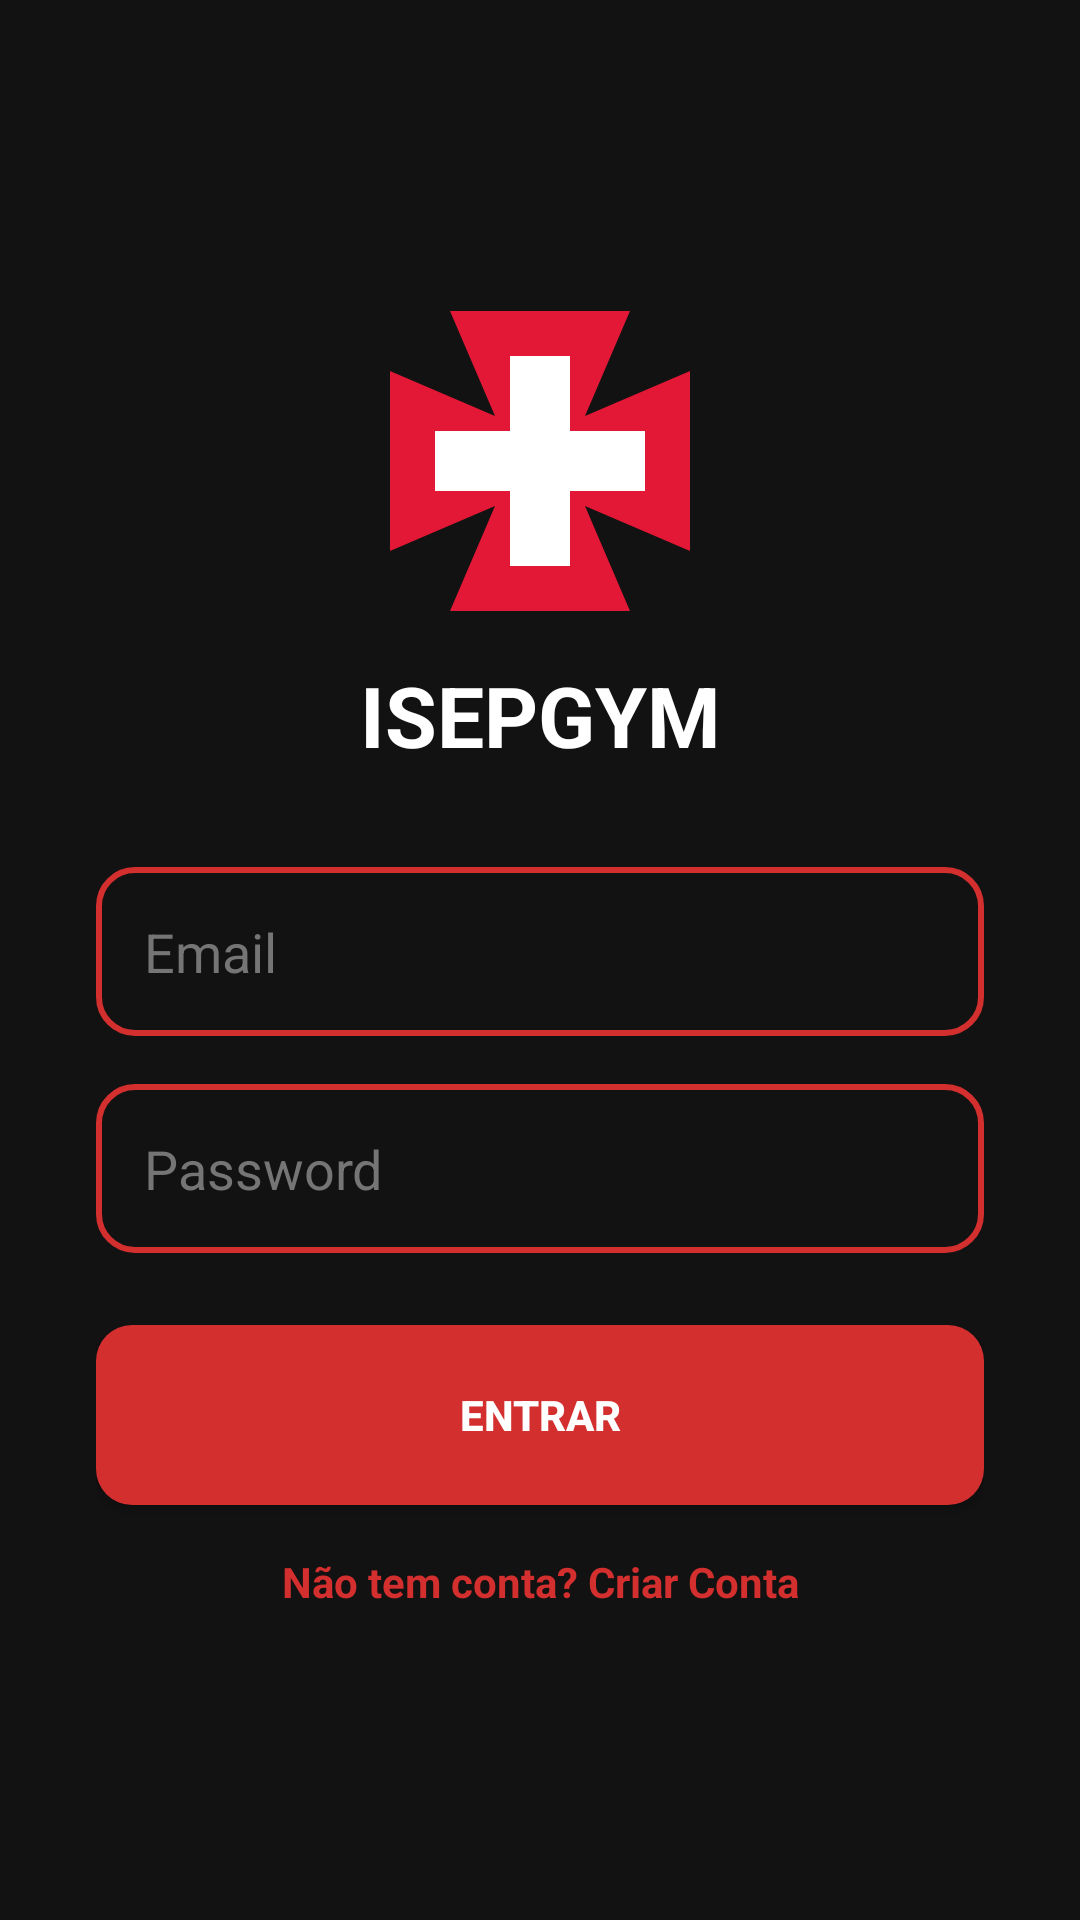

Here is an Android app screen rendered from its layout file. Give the layout XML and the strings, colors and styles it references.
<!-- AndroidManifest.xml: application theme Theme.DSSMV_ProjectDroid_1240908_1241237 -->
<!-- res/layout/activity_login.xml -->
<?xml version="1.0" encoding="utf-8"?>
<androidx.constraintlayout.widget.ConstraintLayout
    xmlns:android="http://schemas.android.com/apk/res/android"
    xmlns:app="http://schemas.android.com/apk/res-auto"
    android:layout_width="match_parent"
    android:layout_height="match_parent"
    android:background="@color/bg_dark"
    android:padding="32dp">

    <ImageView
        android:id="@+id/ivLogo"
        android:layout_width="100dp"
        android:layout_height="100dp"
        android:src="@drawable/ic_cruz_cristo"
        app:layout_constraintBottom_toTopOf="@+id/tvWelcome"
        app:layout_constraintEnd_toEndOf="parent"
        app:layout_constraintStart_toStartOf="parent"
        app:layout_constraintTop_toTopOf="parent"
        app:layout_constraintVertical_chainStyle="packed" />

    <TextView
        android:id="@+id/tvWelcome"
        android:layout_width="wrap_content"
        android:layout_height="wrap_content"
        android:layout_marginTop="16dp"
        android:text="ISEPGYM"
        android:textColor="@color/white"
        android:textSize="28sp"
        android:textStyle="bold"
        app:layout_constraintBottom_toTopOf="@+id/etEmail"
        app:layout_constraintEnd_toEndOf="parent"
        app:layout_constraintStart_toStartOf="parent"
        app:layout_constraintTop_toBottomOf="@+id/ivLogo" />

    <EditText
        android:id="@+id/etEmail"
        android:layout_width="match_parent"
        android:layout_height="wrap_content"
        android:layout_marginTop="32dp"
        android:background="@drawable/bg_caixa_texto_login"
        android:hint="Email"
        android:inputType="textEmailAddress"
        android:padding="16dp"
        android:textColor="@color/white"
        android:textColorHint="@color/text_hint"
        app:layout_constraintBottom_toTopOf="@+id/etPassword"
        app:layout_constraintTop_toBottomOf="@+id/tvWelcome" />

    <EditText
        android:id="@+id/etPassword"
        android:layout_width="match_parent"
        android:layout_height="wrap_content"
        android:layout_marginTop="16dp"
        android:background="@drawable/bg_caixa_texto_login"
        android:hint="Password"
        android:inputType="textPassword"
        android:padding="16dp"
        android:textColor="@color/white"
        android:textColorHint="@color/text_hint"
        app:layout_constraintBottom_toTopOf="@+id/btnLogin"
        app:layout_constraintTop_toBottomOf="@+id/etEmail" />

    <Button
        android:id="@+id/btnLogin"
        android:layout_width="match_parent"
        android:layout_height="60dp"
        android:layout_marginTop="24dp"
        android:background="@drawable/bg_botao_vermelho"
        app:backgroundTint="@null"
        android:text="ENTRAR"
        android:textColor="@color/white"
        android:textStyle="bold"
        app:layout_constraintBottom_toTopOf="@+id/tvCreateAccount"
        app:layout_constraintTop_toBottomOf="@+id/etPassword" />

    <TextView
        android:id="@+id/tvCreateAccount"
        android:layout_width="wrap_content"
        android:layout_height="wrap_content"
        android:layout_marginTop="16dp"
        android:text="Não tem conta? Criar Conta"
        android:textColor="@color/red_primary"
        android:textStyle="bold"
        app:layout_constraintBottom_toBottomOf="parent"
        app:layout_constraintEnd_toEndOf="parent"
        app:layout_constraintStart_toStartOf="parent"
        app:layout_constraintTop_toBottomOf="@+id/btnLogin" />
</androidx.constraintlayout.widget.ConstraintLayout>
<!-- resources referenced by this layout -->
<resources>
  <color name="bg_dark">#121212</color>
  <color name="red_primary">#D32F2F</color>
  <color name="text_hint">#757575</color>
  <color name="white">#FFFFFF</color>
  <!-- drawable bg_botao_vermelho (drawable) -->
  <?xml version="1.0" encoding="utf-8"?>
  <shape xmlns:android="http://schemas.android.com/apk/res/android">
      <solid android:color="@color/red_primary" />
      <corners android:radius="12dp" />
  </shape>
  <!-- drawable bg_caixa_texto_login (drawable) -->
  <?xml version="1.0" encoding="utf-8"?>
  <shape xmlns:android="http://schemas.android.com/apk/res/android">
      <solid android:color="@color/bg_dark" />
      <stroke android:width="2dp" android:color="@color/red_primary" />
      <corners android:radius="12dp" />
  </shape>
  <!-- drawable ic_cruz_cristo (drawable) -->
  <?xml version="1.0" encoding="utf-8"?>
  <vector xmlns:android="http://schemas.android.com/apk/res/android"
          android:width="200dp"
          android:height="200dp"
          android:viewportWidth="100"
          android:viewportHeight="100">
  
      
      <path
              android:fillColor="#E31837"
              android:pathData="M 20 0 L 80 0 L 65 35 L 100 20 L 100 80 L 65 65 L 80 100 L 20 100 L 35 65 L 0 80 L 0 20 L 35 35 Z" />
  
      
      <path
              android:fillColor="#FFFFFF"
              android:pathData="M 40 15 L 60 15 L 60 40 L 85 40 L 85 60 L 60 60 L 60 85 L 40 85 L 40 60 L 15 60 L 15 40 L 40 40 Z" />
  
  </vector>
  <style name="Theme.DSSMV_ProjectDroid_1240908_1241237" parent="Theme.MaterialComponents.DayNight.NoActionBar">        
          <item name="colorPrimary">@color/red_primary</item>
          <item name="colorPrimaryVariant">@color/red_dark</item>
          <item name="colorOnPrimary">@color/white</item>
          
          <item name="colorSecondary">@color/red_primary</item>
          <item name="colorSecondaryVariant">@color/red_dark</item>
          <item name="colorOnSecondary">@color/white</item>
          
          <item name="android:statusBarColor">?attr/colorPrimaryVariant</item>
          
      </style>
  <color name="red_dark">#9A0007</color>
</resources>
